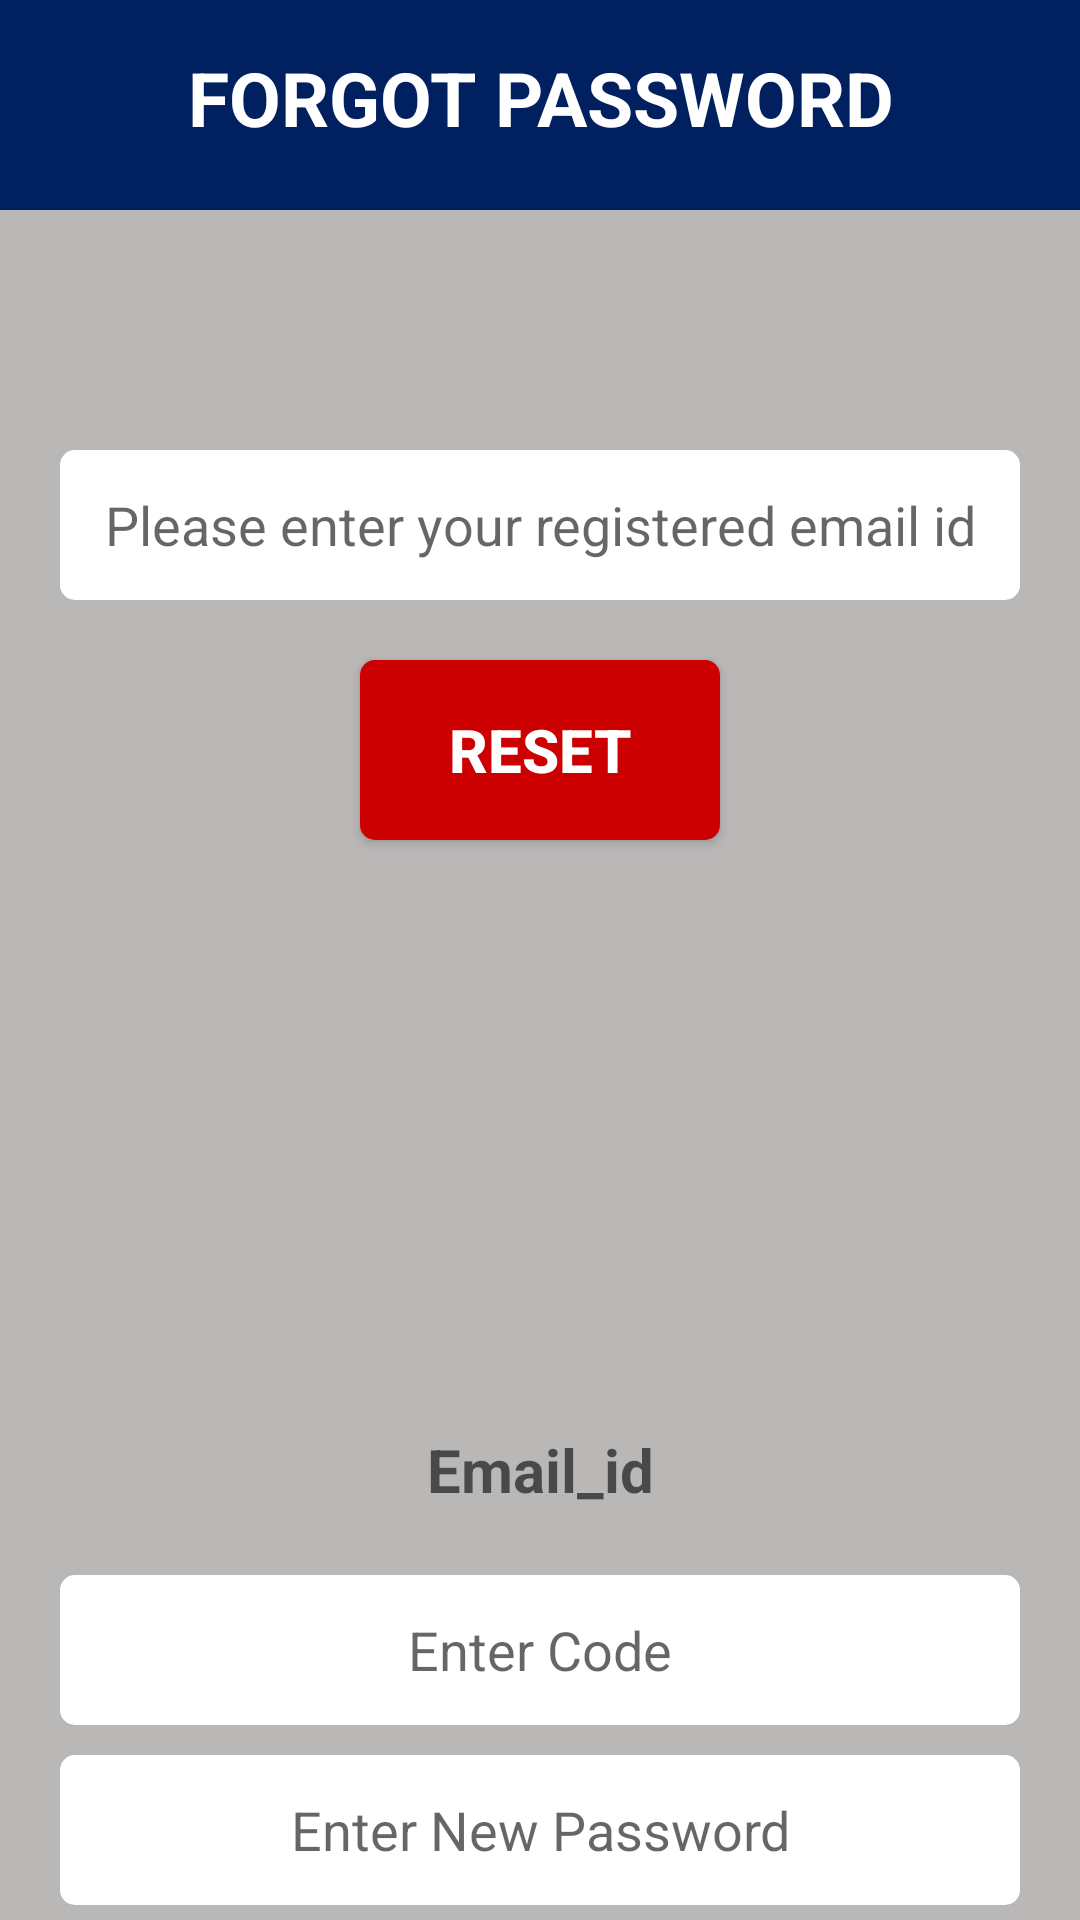

Produce the Android XML layout that renders to this screen, including the resource entries it uses.
<!-- AndroidManifest.xml: application theme AppTheme -->
<!-- res/layout/activity_forgot.xml -->
<?xml version="1.0" encoding="utf-8"?>
<LinearLayout xmlns:android="http://schemas.android.com/apk/res/android"
    android:orientation="vertical" android:layout_width="match_parent"
    android:layout_height="match_parent"
    android:background="#bab7b7">
    <LinearLayout
        android:background="#002060"
        android:layout_marginLeft="0dp"
        android:layout_marginRight="0dp"
        android:layout_width="match_parent"
        android:layout_height="70dp"
        android:gravity="center">

        <TextView
            android:id="@+id/text"
            android:layout_marginTop="5dp"
            android:layout_width="match_parent"
            android:layout_height="match_parent"
            android:textAlignment="center"
            android:gravity="center"
            android:text="FORGOT PASSWORD"
            android:layout_gravity="center_horizontal"
            android:textSize="25sp"
            android:textColor="#ffffff"
            android:textStyle="bold"
            />
    </LinearLayout>


    <LinearLayout
        android:layout_marginTop="30dp"
        android:layout_gravity="center"
        android:id="@+id/ll1"
        android:layout_width="match_parent"
        android:layout_height="match_parent"
        android:orientation="vertical"
        android:layout_weight="1">

    <EditText
        android:id="@+id/email"
        android:layout_marginTop="50dp"
        android:layout_marginLeft="20dp"
        android:layout_marginRight="20dp"
        android:gravity="center_vertical"
        android:layout_width="match_parent"
        android:background="@drawable/round_corner"
        android:layout_height="50dp"
        android:textAlignment="center"
        android:hint="Please enter your registered email id"

        />

    <Button
        android:background="@drawable/round_corner2"
        android:textColor="#ffffff"
        android:layout_marginTop="20dp"
        android:id="@+id/submit"
        android:layout_gravity="center"
        android:layout_width="120dp"
        android:layout_height="60dp"
        android:textSize="20sp"
        android:textStyle="bold"
        android:text="Reset"/>

    </LinearLayout>
    <LinearLayout
        android:layout_marginTop="100dp"
        android:layout_gravity="center"
        android:id="@+id/ll2"
        android:layout_width="match_parent"
        android:layout_height="match_parent"
        android:layout_weight="1"
        android:orientation="vertical">

        <TextView
            android:id="@+id/emailid"
            android:layout_marginTop="10dp"
            android:layout_marginLeft="20dp"
            android:layout_marginRight="20dp"
            android:layout_width="match_parent"
            android:layout_height="50dp"
            android:hint="Email_id"
            android:textColor="#ffffff"
            android:textSize="20sp"
            android:textStyle="bold"
            android:gravity="center"
            android:textAlignment="center"/>
        <EditText
            android:id="@+id/code"
            android:layout_marginTop="10dp"
            android:layout_width="match_parent"
            android:layout_height="50dp"
            android:layout_marginLeft="20dp"
            android:layout_marginRight="20dp"
            android:hint="Enter Code"
            android:background="@drawable/round_corner"
            android:gravity="center"/>
        <EditText
            android:id="@+id/newpass"
            android:layout_marginTop="10dp"
            android:layout_width="match_parent"
            android:layout_height="50dp"
            android:layout_marginLeft="20dp"
            android:layout_marginRight="20dp"
            android:background="@drawable/round_corner"
            android:hint="Enter New Password"
            android:gravity="center"/>
        <EditText
            android:id="@+id/renewpass"
            android:layout_marginTop="10dp"
            android:layout_width="match_parent"
            android:layout_height="50dp"
            android:layout_marginLeft="20dp"
            android:layout_marginRight="20dp"
            android:background="@drawable/round_corner"
            android:hint="Retype New Password"
            android:gravity="center"/>
        <Button
            android:background="@drawable/round_corner2"
            android:textColor="#ffffff"
            android:id="@+id/procede"
            android:layout_marginTop="20dp"
            android:layout_gravity="center"
            android:layout_width="130dp"
            android:layout_height="60dp"
            android:textSize="20sp"
            android:textStyle="bold"
            android:text="Submit"/>


    </LinearLayout>

</LinearLayout>
<!-- resources referenced by this layout -->
<resources>
  <!-- drawable round_corner (drawable) -->
  <?xml version="1.0" encoding="utf-8"?>
  <shape xmlns:android="http://schemas.android.com/apk/res/android" >
  
      <corners
          android:radius="5dp"
          android:topRightRadius="5dp"
          android:topLeftRadius="5dp"
          android:bottomLeftRadius="5dp"
          android:bottomRightRadius="5dp"
          />
      <solid
          android:color="@android:color/white"/>
  
  </shape>
  <!-- drawable round_corner2 (drawable) -->
  <?xml version="1.0" encoding="utf-8"?>
  <shape xmlns:android="http://schemas.android.com/apk/res/android" >
  
      <corners
          android:radius="5dp"
          android:topRightRadius="5dp"
          android:topLeftRadius="5dp"
          android:bottomLeftRadius="5dp"
          android:bottomRightRadius="5dp"
          />
      <solid
          android:color="#cc0000"/>
  
  </shape>
  <style name="AppTheme" parent="Theme.AppCompat.Light.NoActionBar">
          
          <item name="colorPrimary">@color/colorPrimary</item>
          <item name="colorPrimaryDark">@color/colorPrimaryDark</item>
          <item name="colorAccent">@color/colorAccent</item>
      </style>
  <!-- not gathered from this repository: default colours our renderer supplied (Android Studio template values) -->
  <color name="colorPrimary">#FF6200EE</color>
  <color name="colorPrimaryDark">#FF3700B3</color>
  <color name="colorAccent">#FF03DAC5</color>
</resources>
